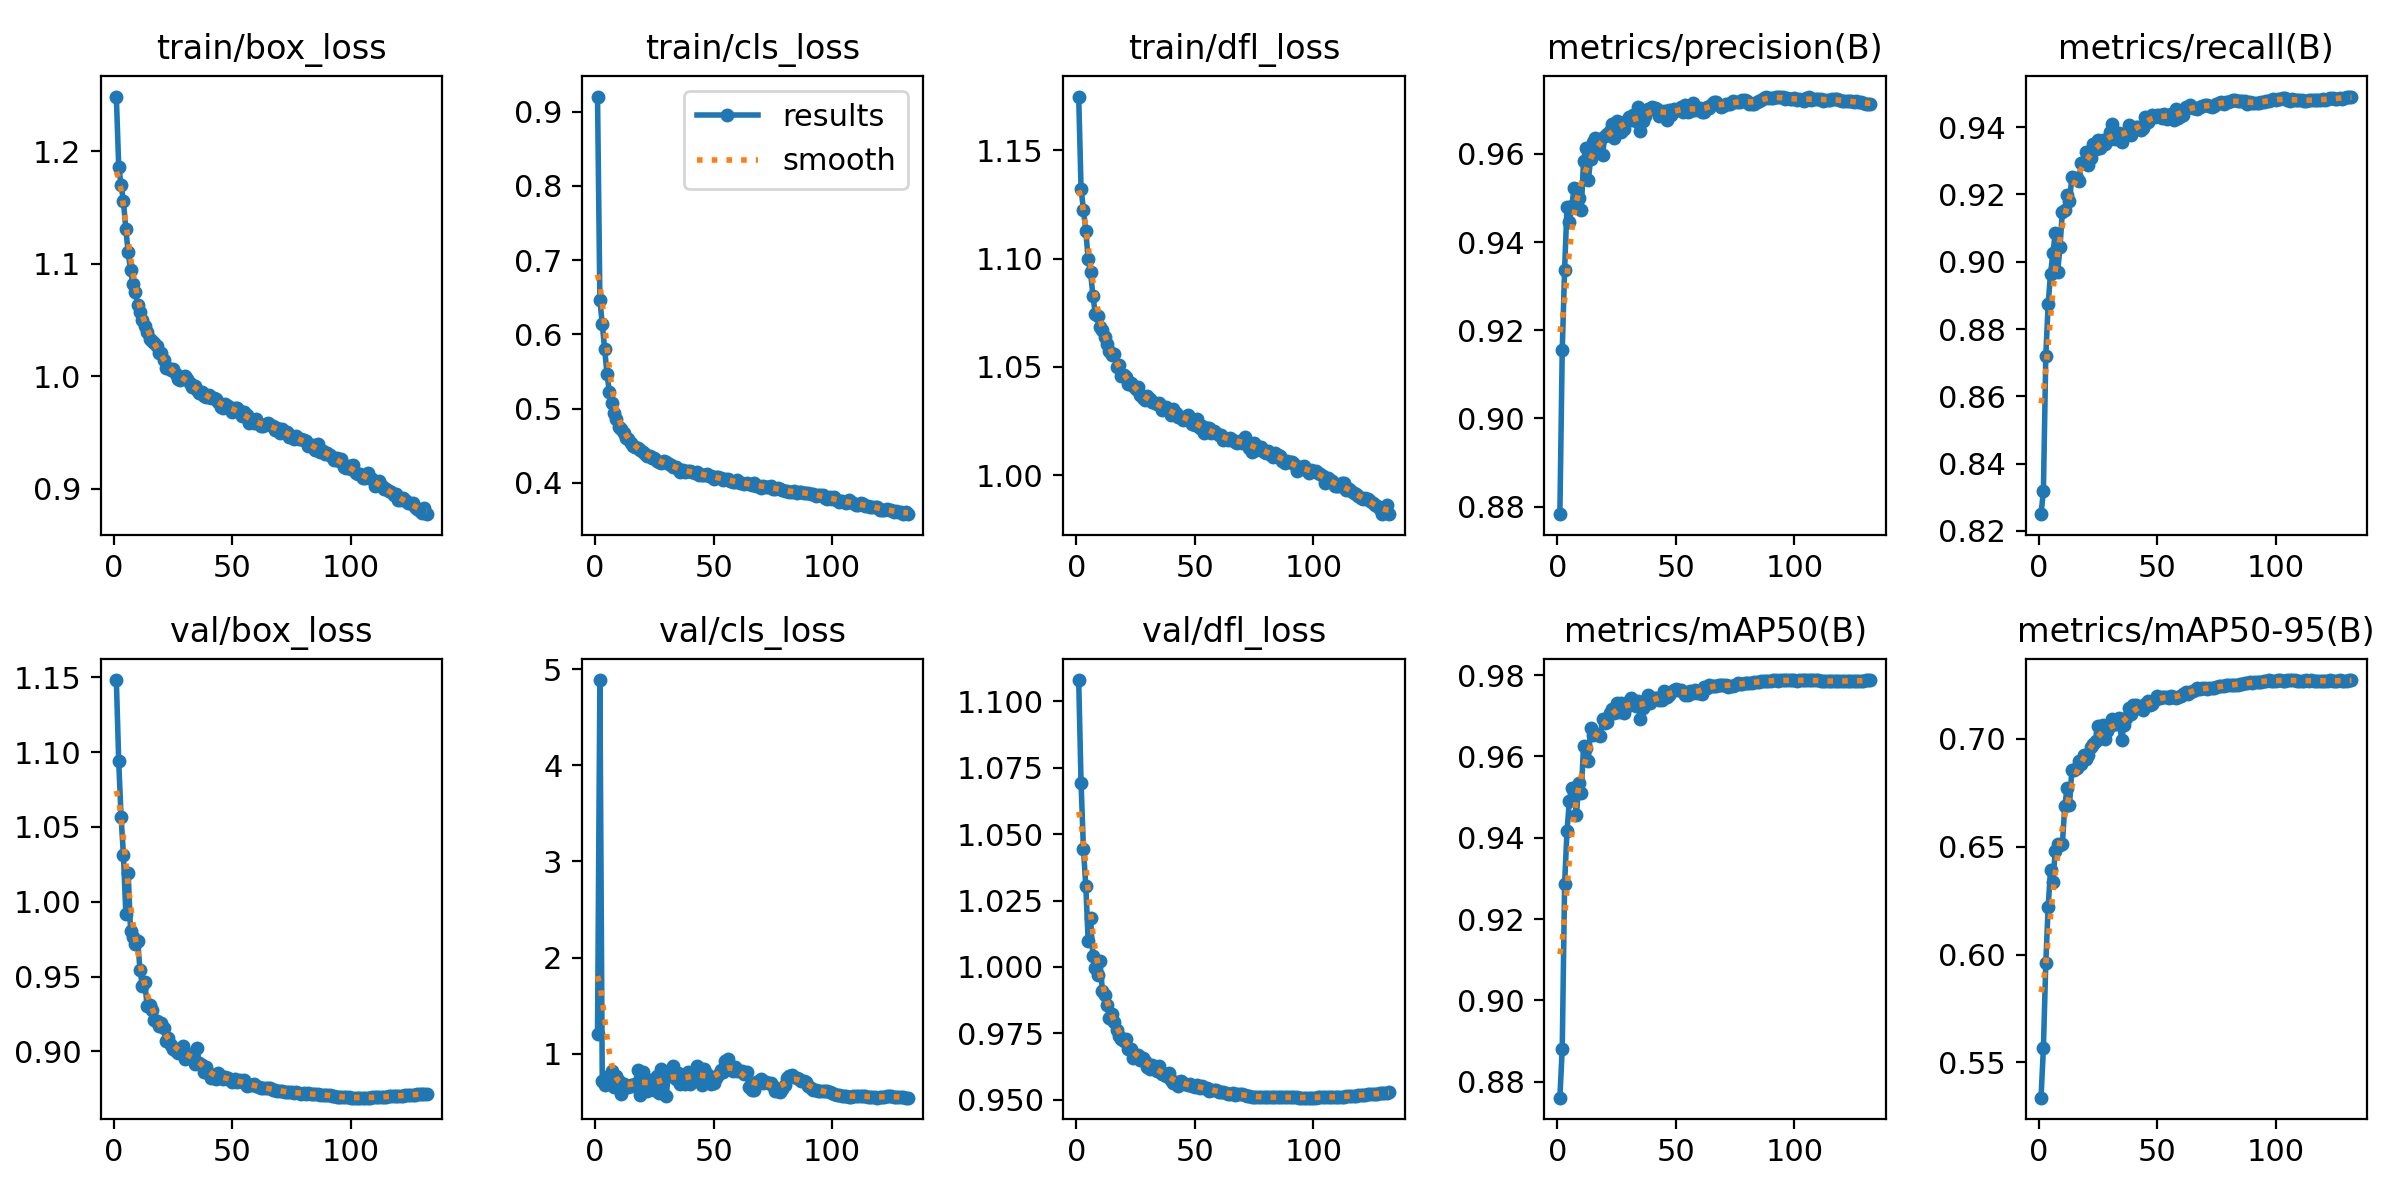

Data behind this chart, as committed beside it:
epoch, time, train/box_loss, train/cls_loss, train/dfl_loss, metrics/precision(B), metrics/recall(B), metrics/mAP50(B), metrics/mAP50-95(B), val/box_loss, val/cls_loss, val/dfl_loss, lr/pg0, lr/pg1, lr/pg2
1, 314.9, 1.249, 0.9202, 1.175, 0.8783, 0.825, 0.876, 0.5336, 1.148, 1.199, 1.108, 0.07002, 0.003331, 0.003331
2, 611.4, 1.186, 0.6467, 1.132, 0.9154, 0.832, 0.888, 0.5568, 1.094, 4.888, 1.069, 0.04001, 0.006648, 0.006648
3, 877.6, 1.17, 0.6141, 1.123, 0.9337, 0.872, 0.9286, 0.5959, 1.057, 0.7172, 1.044, 0.009972, 0.009948, 0.009948
4, 1137, 1.156, 0.5807, 1.113, 0.948, 0.8874, 0.9416, 0.6221, 1.031, 0.6736, 1.031, 0.009925, 0.009925, 0.009925
5, 1399, 1.131, 0.5466, 1.1, 0.9445, 0.8965, 0.949, 0.6393, 0.992, 0.6955, 1.01, 0.0099, 0.0099, 0.0099
6, 1658, 1.11, 0.5223, 1.094, 0.9481, 0.9026, 0.9522, 0.6335, 1.019, 0.7665, 1.018, 0.009875, 0.009875, 0.009875
7, 1916, 1.094, 0.5074, 1.083, 0.9522, 0.9085, 0.9512, 0.6481, 0.9808, 0.8172, 1.004, 0.00985, 0.00985, 0.00985
8, 2171, 1.082, 0.4946, 1.075, 0.952, 0.8969, 0.9456, 0.6514, 0.9764, 0.6517, 0.9995, 0.009825, 0.009825, 0.009825
9, 2421, 1.075, 0.4864, 1.074, 0.9501, 0.9044, 0.9535, 0.6508, 0.9718, 0.771, 0.9968, 0.0098, 0.0098, 0.0098
10, 2671, 1.064, 0.4754, 1.068, 0.9473, 0.9149, 0.951, 0.6512, 0.9736, 0.7121, 1.002, 0.009775, 0.009775, 0.009775
11, 2930, 1.057, 0.4722, 1.067, 0.9585, 0.9153, 0.9625, 0.6688, 0.9543, 0.5828, 0.9911, 0.00975, 0.00975, 0.00975
12, 3193, 1.05, 0.4674, 1.064, 0.9614, 0.9199, 0.9622, 0.6774, 0.9436, 0.6839, 0.9894, 0.009725, 0.009725, 0.009725
13, 3456, 1.044, 0.4602, 1.06, 0.9541, 0.918, 0.959, 0.6693, 0.946, 0.6572, 0.9858, 0.0097, 0.0097, 0.0097
14, 3733, 1.04, 0.4585, 1.057, 0.9588, 0.9251, 0.9671, 0.6856, 0.9301, 0.6546, 0.9809, 0.009675, 0.009675, 0.009675
15, 3996, 1.034, 0.4537, 1.055, 0.9628, 0.9249, 0.9653, 0.6857, 0.9306, 0.6687, 0.9823, 0.00965, 0.00965, 0.00965
16, 4255, 1.032, 0.4497, 1.056, 0.9637, 0.9248, 0.9656, 0.6865, 0.9276, 0.6682, 0.9792, 0.009625, 0.009625, 0.009625
17, 4520, 1.03, 0.4484, 1.05, 0.9608, 0.9241, 0.9652, 0.6898, 0.9206, 0.6867, 0.976, 0.0096, 0.0096, 0.0096
18, 4781, 1.027, 0.4466, 1.051, 0.9635, 0.9293, 0.965, 0.6884, 0.9202, 0.834, 0.9738, 0.009575, 0.009575, 0.009575
19, 5039, 1.021, 0.4439, 1.046, 0.9599, 0.9297, 0.9692, 0.6927, 0.9171, 0.5712, 0.9729, 0.00955, 0.00955, 0.00955
20, 5297, 1.021, 0.4421, 1.046, 0.9641, 0.9326, 0.9681, 0.6908, 0.9186, 0.8114, 0.9721, 0.009525, 0.009525, 0.009525
21, 5556, 1.015, 0.4395, 1.046, 0.9646, 0.9288, 0.9685, 0.6927, 0.9153, 0.7062, 0.9727, 0.0095, 0.0095, 0.0095
22, 5818, 1.007, 0.4356, 1.042, 0.9651, 0.9309, 0.9707, 0.6963, 0.9069, 0.612, 0.9689, 0.009475, 0.009475, 0.009475
23, 6077, 1.007, 0.436, 1.043, 0.9668, 0.9351, 0.9716, 0.6979, 0.9088, 0.7274, 0.9692, 0.00945, 0.00945, 0.00945
24, 6341, 1.005, 0.433, 1.041, 0.9637, 0.9335, 0.9708, 0.6992, 0.9043, 0.7126, 0.9658, 0.009425, 0.009425, 0.009425
25, 6607, 1.006, 0.4335, 1.04, 0.9674, 0.9361, 0.9732, 0.706, 0.9013, 0.6252, 0.9669, 0.0094, 0.0094, 0.0094
26, 6872, 1.003, 0.4294, 1.041, 0.9668, 0.9337, 0.971, 0.7026, 0.9005, 0.7685, 0.9666, 0.009375, 0.009375, 0.009375
27, 7134, 0.9977, 0.4276, 1.037, 0.965, 0.9361, 0.9732, 0.7066, 0.899, 0.5922, 0.965, 0.00935, 0.00935, 0.00935
28, 7403, 0.9968, 0.4263, 1.036, 0.9656, 0.9351, 0.9707, 0.7002, 0.9005, 0.8443, 0.9658, 0.009325, 0.009325, 0.009325
29, 7673, 0.9996, 0.4291, 1.035, 0.9674, 0.9358, 0.9722, 0.7038, 0.9036, 0.7655, 0.9644, 0.0093, 0.0093, 0.0093
30, 7945, 1, 0.4278, 1.036, 0.9683, 0.9385, 0.9738, 0.7059, 0.895, 0.5627, 0.9621, 0.009275, 0.009275, 0.009275
31, 8215, 0.9978, 0.4251, 1.035, 0.9677, 0.9409, 0.9743, 0.7092, 0.8969, 0.8138, 0.9614, 0.00925, 0.00925, 0.00925
32, 8503, 0.9946, 0.4242, 1.034, 0.9688, 0.9366, 0.9732, 0.7068, 0.8983, 0.7629, 0.9629, 0.009225, 0.009225, 0.009225
33, 8777, 0.9908, 0.4212, 1.033, 0.9675, 0.9379, 0.9725, 0.7067, 0.8962, 0.8751, 0.9624, 0.0092, 0.0092, 0.0092
34, 9040, 0.9914, 0.4216, 1.033, 0.9707, 0.9383, 0.9737, 0.7095, 0.8912, 0.7351, 0.9607, 0.009175, 0.009175, 0.009175
35, 9314, 0.9884, 0.419, 1.033, 0.9651, 0.9357, 0.9692, 0.6996, 0.902, 0.798, 0.9626, 0.00915, 0.00915, 0.00915
36, 283.6, 0.985, 0.4151, 1.03, 0.9674, 0.9374, 0.9718, 0.7063, 0.8924, 0.6887, 0.9597, 0.009125, 0.009125, 0.009125
37, 535.5, 0.986, 0.4178, 1.031, 0.9686, 0.9384, 0.9735, 0.7096, 0.8911, 0.7342, 0.9597, 0.0091, 0.0091, 0.0091
38, 785.9, 0.9826, 0.4145, 1.032, 0.9702, 0.9407, 0.9752, 0.7141, 0.8864, 0.6885, 0.9588, 0.009075, 0.009075, 0.009075
39, 1037, 0.982, 0.4162, 1.03, 0.9702, 0.9376, 0.9732, 0.7116, 0.8897, 0.8121, 0.9601, 0.00905, 0.00905, 0.00905
40, 1289, 0.9833, 0.4161, 1.028, 0.9707, 0.9393, 0.9742, 0.7158, 0.885, 0.6863, 0.9574, 0.009025, 0.009025, 0.009025
41, 1540, 0.9808, 0.4148, 1.031, 0.9705, 0.9401, 0.9745, 0.7156, 0.8821, 0.7721, 0.9562, 0.009, 0.009, 0.009
42, 1791, 0.9809, 0.4132, 1.029, 0.9702, 0.9401, 0.9743, 0.7144, 0.884, 0.781, 0.9568, 0.008975, 0.008975, 0.008975
43, 2042, 0.9796, 0.4144, 1.027, 0.9685, 0.9392, 0.9738, 0.7146, 0.8811, 0.8745, 0.9552, 0.00895, 0.00895, 0.00895
44, 2293, 0.9774, 0.4108, 1.027, 0.9695, 0.9398, 0.9738, 0.7135, 0.8855, 0.8086, 0.9571, 0.008925, 0.008925, 0.008925
45, 2543, 0.9731, 0.4101, 1.025, 0.9698, 0.9432, 0.976, 0.716, 0.8833, 0.6711, 0.9562, 0.0089, 0.0089, 0.0089
46, 2794, 0.972, 0.4104, 1.027, 0.9678, 0.9416, 0.9747, 0.7176, 0.8814, 0.8378, 0.9559, 0.008875, 0.008875, 0.008875
47, 3044, 0.9752, 0.4119, 1.028, 0.9699, 0.9431, 0.9751, 0.7155, 0.8831, 0.7831, 0.9554, 0.00885, 0.00885, 0.00885
48, 3295, 0.9737, 0.4095, 1.026, 0.9689, 0.9435, 0.9758, 0.7161, 0.8823, 0.7585, 0.9559, 0.008825, 0.008825, 0.008825
49, 3547, 0.9712, 0.4092, 1.024, 0.9702, 0.9431, 0.9764, 0.718, 0.8809, 0.6889, 0.9551, 0.0088, 0.0088, 0.0088
50, 3798, 0.9682, 0.4054, 1.023, 0.97, 0.9436, 0.9767, 0.72, 0.8791, 0.6983, 0.9547, 0.008775, 0.008775, 0.008775
51, 4048, 0.9718, 0.4074, 1.026, 0.9699, 0.9437, 0.9763, 0.7192, 0.8817, 0.7498, 0.9557, 0.00875, 0.00875, 0.00875
52, 4299, 0.9719, 0.4073, 1.022, 0.9706, 0.9427, 0.9763, 0.7195, 0.8797, 0.7768, 0.9544, 0.008725, 0.008725, 0.008725
53, 4549, 0.9696, 0.407, 1.022, 0.9695, 0.944, 0.9758, 0.7196, 0.8805, 0.8314, 0.9549, 0.0087, 0.0087, 0.0087
54, 4799, 0.9648, 0.4036, 1.02, 0.9711, 0.9424, 0.9751, 0.7193, 0.8797, 0.8056, 0.9545, 0.008675, 0.008675, 0.008675
55, 5049, 0.9679, 0.4052, 1.022, 0.9695, 0.943, 0.9752, 0.7189, 0.8808, 0.9218, 0.9542, 0.00865, 0.00865, 0.00865
56, 5300, 0.9653, 0.4045, 1.022, 0.9697, 0.944, 0.9762, 0.7198, 0.877, 0.9477, 0.9533, 0.008625, 0.008625, 0.008625
57, 5550, 0.9586, 0.4021, 1.02, 0.9715, 0.9423, 0.9756, 0.7192, 0.8773, 0.8592, 0.9534, 0.0086, 0.0086, 0.0086
58, 5801, 0.9614, 0.4017, 1.021, 0.9699, 0.9455, 0.9764, 0.7188, 0.8774, 0.8232, 0.9536, 0.008575, 0.008575, 0.008575
59, 6052, 0.9589, 0.4011, 1.019, 0.9701, 0.9427, 0.9756, 0.7195, 0.8779, 0.8637, 0.9535, 0.00855, 0.00855, 0.00855
60, 6302, 0.9621, 0.4032, 1.019, 0.9705, 0.9432, 0.9757, 0.7199, 0.8768, 0.8223, 0.953, 0.008525, 0.008525, 0.008525
... 72 more rows
